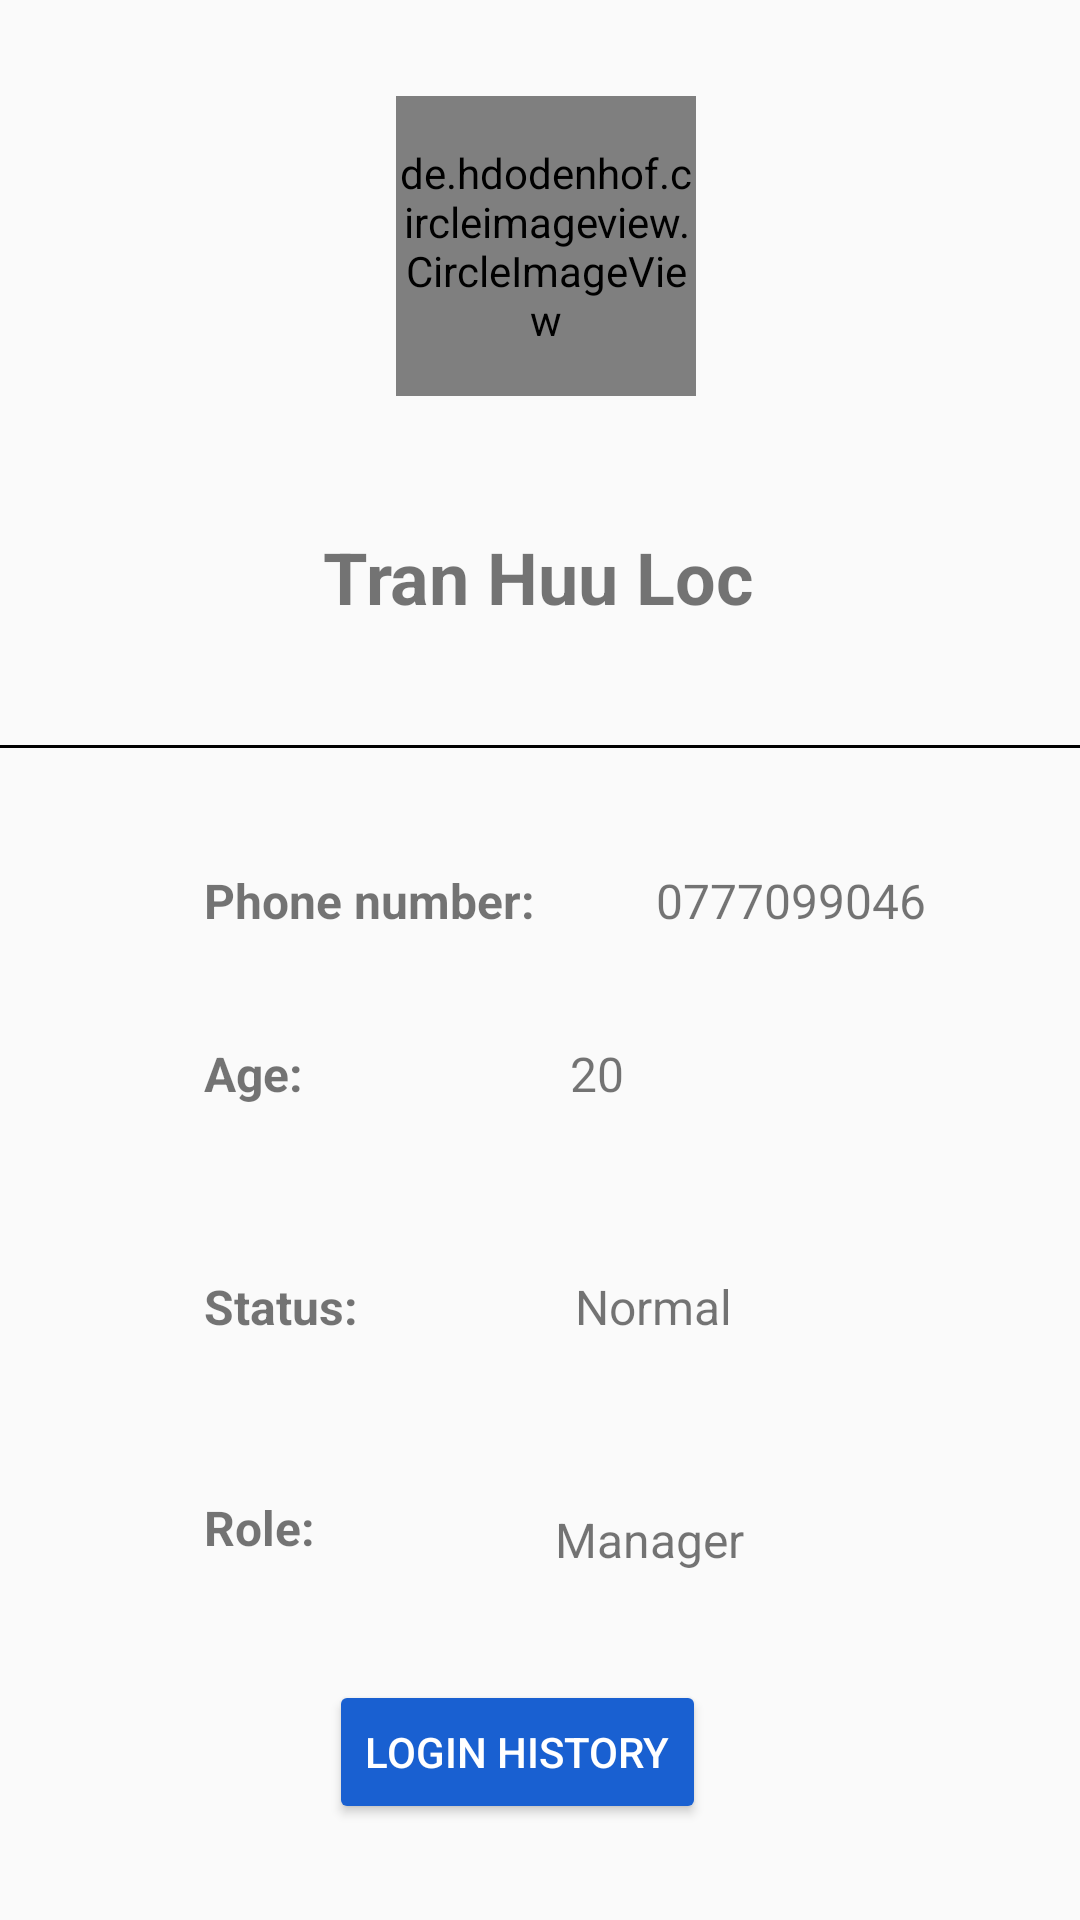

Android layout source for this screen:
<!-- AndroidManifest.xml: application theme Theme.Studentmanagement -->
<!-- res/layout/activity_user_detail.xml -->
<?xml version="1.0" encoding="utf-8"?>
<androidx.constraintlayout.widget.ConstraintLayout xmlns:android="http://schemas.android.com/apk/res/android"
    xmlns:app="http://schemas.android.com/apk/res-auto"
    xmlns:tools="http://schemas.android.com/tools"
    android:layout_width="match_parent"
    android:layout_height="match_parent"
    tools:context=".UserDetail">


    <de.hdodenhof.circleimageview.CircleImageView
        android:id="@+id/detailAvatar"
        android:layout_width="100dp"
        android:layout_height="100dp"
        android:layout_marginTop="32dp"
        app:layout_constraintEnd_toEndOf="parent"
        app:layout_constraintHorizontal_bias="0.508"
        app:layout_constraintStart_toStartOf="parent"
        app:layout_constraintTop_toTopOf="parent">

    </de.hdodenhof.circleimageview.CircleImageView>

    <View
        android:id="@+id/view"
        android:layout_width="400dp"
        android:layout_height="1dp"
        android:layout_marginTop="40dp"
        android:background="@android:color/black"
        app:layout_constraintEnd_toEndOf="parent"
        app:layout_constraintStart_toStartOf="parent"
        app:layout_constraintTop_toBottomOf="@+id/detailName" />

    <TextView
        android:id="@+id/detailName"
        android:layout_width="wrap_content"
        android:layout_height="wrap_content"
        android:layout_marginTop="44dp"
        android:text="Tran Huu Loc"
        android:textSize="24dp"
        android:textStyle="bold"
        app:layout_constraintEnd_toEndOf="parent"
        app:layout_constraintHorizontal_bias="0.498"
        app:layout_constraintStart_toStartOf="parent"
        app:layout_constraintTop_toBottomOf="@+id/detailAvatar" />

    <TextView
        android:id="@+id/textView4"
        android:layout_width="wrap_content"
        android:layout_height="wrap_content"
        android:layout_marginStart="68dp"
        android:layout_marginTop="40dp"
        android:text="Phone number: "
        android:textSize="16dp"
        android:textStyle="bold"
        app:layout_constraintStart_toStartOf="parent"
        app:layout_constraintTop_toBottomOf="@+id/view" />

    <TextView
        android:id="@+id/textView5"
        android:layout_width="wrap_content"
        android:layout_height="wrap_content"
        android:layout_marginTop="36dp"
        android:layout_marginEnd="116dp"
        android:text="Age:"
        android:textSize="16dp"
        android:textStyle="bold"
        app:layout_constraintEnd_toStartOf="@+id/detailAge"
        app:layout_constraintHorizontal_bias="0.0"
        app:layout_constraintStart_toStartOf="@+id/textView4"
        app:layout_constraintTop_toBottomOf="@+id/textView4" />

    <TextView
        android:id="@+id/textView7"
        android:layout_width="wrap_content"
        android:layout_height="wrap_content"
        android:layout_marginTop="52dp"
        android:layout_marginEnd="40dp"
        android:text="Role: "
        android:textSize="16dp"
        android:textStyle="bold"
        app:layout_constraintEnd_toEndOf="@+id/textView6"
        app:layout_constraintHorizontal_bias="0.0"
        app:layout_constraintStart_toStartOf="@+id/textView6"
        app:layout_constraintTop_toBottomOf="@+id/textView6" />

    <TextView
        android:id="@+id/detailStatus"
        android:layout_width="wrap_content"
        android:layout_height="wrap_content"
        android:layout_marginTop="56dp"
        android:layout_marginEnd="116dp"
        android:text="Normal"
        android:textSize="16dp"
        app:layout_constraintEnd_toEndOf="parent"
        app:layout_constraintTop_toBottomOf="@+id/detailAge" />

    <TextView
        android:id="@+id/detailAge"
        android:layout_width="wrap_content"
        android:layout_height="wrap_content"
        android:layout_marginTop="36dp"
        android:layout_marginEnd="152dp"
        android:text="20"
        android:textSize="16dp"
        app:layout_constraintEnd_toEndOf="parent"
        app:layout_constraintTop_toBottomOf="@+id/detailPhone" />

    <TextView
        android:id="@+id/detailRole"
        android:layout_width="wrap_content"
        android:layout_height="wrap_content"
        android:layout_marginTop="56dp"
        android:layout_marginEnd="112dp"
        android:text="Manager"
        android:textSize="16dp"
        app:layout_constraintEnd_toEndOf="parent"
        app:layout_constraintTop_toBottomOf="@+id/detailStatus" />

    <TextView
        android:id="@+id/textView6"
        android:layout_width="wrap_content"
        android:layout_height="wrap_content"
        android:layout_marginTop="56dp"
        android:layout_marginEnd="116dp"
        android:text="Status: "
        android:textSize="16dp"
        android:textStyle="bold"
        app:layout_constraintEnd_toStartOf="@+id/detailStatus"
        app:layout_constraintHorizontal_bias="0.0"
        app:layout_constraintStart_toStartOf="@+id/textView5"
        app:layout_constraintTop_toBottomOf="@+id/textView5" />

    <TextView
        android:id="@+id/detailPhone"
        android:layout_width="wrap_content"
        android:layout_height="wrap_content"
        android:layout_marginTop="40dp"
        android:text="0777099046"
        android:textSize="16dp"
        app:layout_constraintEnd_toEndOf="parent"
        app:layout_constraintHorizontal_bias="0.413"
        app:layout_constraintStart_toEndOf="@+id/textView4"
        app:layout_constraintTop_toBottomOf="@+id/view" />

    <Button
        android:id="@+id/btn_showHistory"
        android:layout_width="wrap_content"
        android:layout_height="wrap_content"
        android:layout_marginBottom="32dp"
        android:backgroundTint="#1960d1"
        android:text="Login History"
        android:textColor="@color/white"
        app:layout_constraintBottom_toBottomOf="parent"
        app:layout_constraintEnd_toEndOf="parent"
        app:layout_constraintHorizontal_bias="0.468"
        app:layout_constraintStart_toStartOf="parent" />

</androidx.constraintlayout.widget.ConstraintLayout>
<!-- resources referenced by this layout -->
<resources>
  <color name="white">#FFFFFFFF</color>
  <style name="Theme.Studentmanagement" parent="Base.Theme.Studentmanagement">
      </style>
  <style name="Base.Theme.Studentmanagement" parent="Theme.AppCompat.DayNight.DarkActionBar">
          
          
      </style>
</resources>
